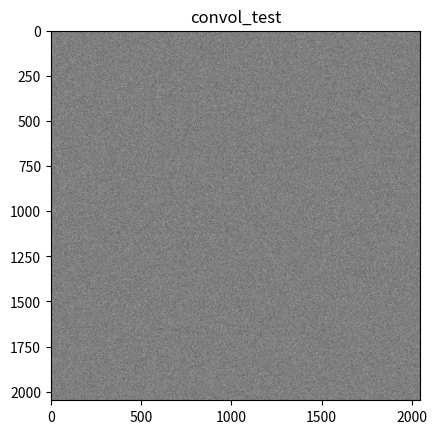

Write the Python code that produced this figure.
import numpy as np
from numpy.fft import fft2, ifft2, fftshift
import matplotlib.pyplot as plt

def whitenoise(N,M,sigma):
    noise = np.random.normal(0,sigma,(N,M))
    return(noise)

def printimage(img, title):
    plt.title(title)
    plt.imshow(img, cmap="gray")
    plt.show()

#printimage(whitenoise(64,64,1),"whitenoise")

k_dict ={(0,0):1, (1,0):1}

def convol_dict(k,W):
    N,M = np.shape(W)
    U = np.zeros((N,M))
    for i in range(N):
        for j in range(M):
            for (m,n) in k.keys():
                U[i][j] += k[(m,n)]*W[i-m][j-n]
    return U

k_arr = np.array([[1,1], [1,1]])

def convol_arr(k,W):
    N,M = np.shape(W)
    V,X = np.shape(k)
    U = np.zeros((N,M))
    for i in range(N):
        for j in range(M):
            for m in range(V):
                for n in range(X):
                    U[i][j] += k[m,n]*W[i-m][j-n]
    return U



def auto_cor(I): #U est réelle
    N,M = I.shape
    A = np.zeros((N,M))
    for i in range(N):
        for j in range(M):
            for m in range(N):
                for n in range(M):
                    A[i][j] += I[(i+m)%N][(j+n)%M]*I[m][n]
    return A

def autocor(I):
    return np.real(ifft2(np.abs(fft2(I)**2)))

def convol(f,g):
    return np.real(ifft2(fft2(f)*fft2(g)))

def k0(C):
    return np.real(ifft2(np.sqrt(np.abs(fft2(C)))))

#printimage(autocor(convol_dict(k_dict,whitenoise(64,64,1))),"autocorrelationwhitenoise")

def retrouver_k (u):  #u est une liste avec n réalisations de U
    n = len(u)
    N,M = u[0].shape
    gamma = np.zeros((N,M))
    for i in range(n):
        gamma += autocor(u[i])
    gamma = (1/(n*(N**2))) * gamma
    k = np.real(ifft2(np.sqrt(np.abs(fft2(gamma)))))
    return(k)

def retrouver(u):  
    n = len(u)
    N,M = u.shape
    gamma = autocor(u)/(N*M)
    fft = np.sqrt(np.abs(fft2(gamma)))
    k0 = np.real(ifft2(fft))
    return k0, fftshift(fft), gamma, u

def affiche(u):
    plt.subplot(2,2,1)
    k0, fft, gamma, u = retrouver(u)
    plt.title('k0')
    plt.imshow(k0, cmap = 'gray')
    plt.subplot(2,2,2)
    plt.title('fft')
    plt.imshow(fft, cmap = 'gray')
    plt.subplot(2,2,3)
    plt.title('gamma')
    plt.imshow(gamma, cmap = 'gray')
    plt.subplot(2,2,4)
    plt.title('u')
    plt.imshow(u, cmap = 'gray')

k_t = np.zeros((8,8))
for i in range(8):
    for j in range(8):
        k_t[i,j] = 1/64
        
k_cer = np.zeros((64,64))
for i in range(64):
    for j in range(64):
        if (i-64)**2 + (j-64)**2 <= 64:
            k_cer[i,j] = 1
#printimage(k_cer, 'cercle')

k = np.zeros((2048,2048))
k[0,1], k[0,0], k[1,0], k[1,1] = 1,1,1,1        

k1 = np.real(ifft2(np.abs(fft2(k))))
fft_k1 = np.abs(fft2(k))
printimage(np.abs(fftshift(fft_k1)), 'fftk1')
        
wh = whitenoise(2048,2048,1)        
u_con = convol(k,wh)

k0, fft, gamma, u = retrouver(u_con)
printimage(fft, 'abs_fftshift_k0')  

printimage(u, 'convol_test')

def norme_2(u):
    M,N = u.shape
    S = 0
    for i in range(M):
        for j in range(N):
            S += np.abs(u[i,j])**2
    return np.sqrt(S)

def seuil(gamma_ther, gamma_emp):
    M,N = gamma_emp.shape
    ecart_ther = np.sqrt(2/(M*N))*norme_2(gamma_ther)
    ecart_emp = norme_2(gamma_ther - gamma_emp)/np.sqrt(M*N)
    return np.abs(ecart_ther- ecart_emp)/np.abs(ecart_ther), ecart_ther, ecart_emp

gamma_ther = autocor(k) #sigma = 1

